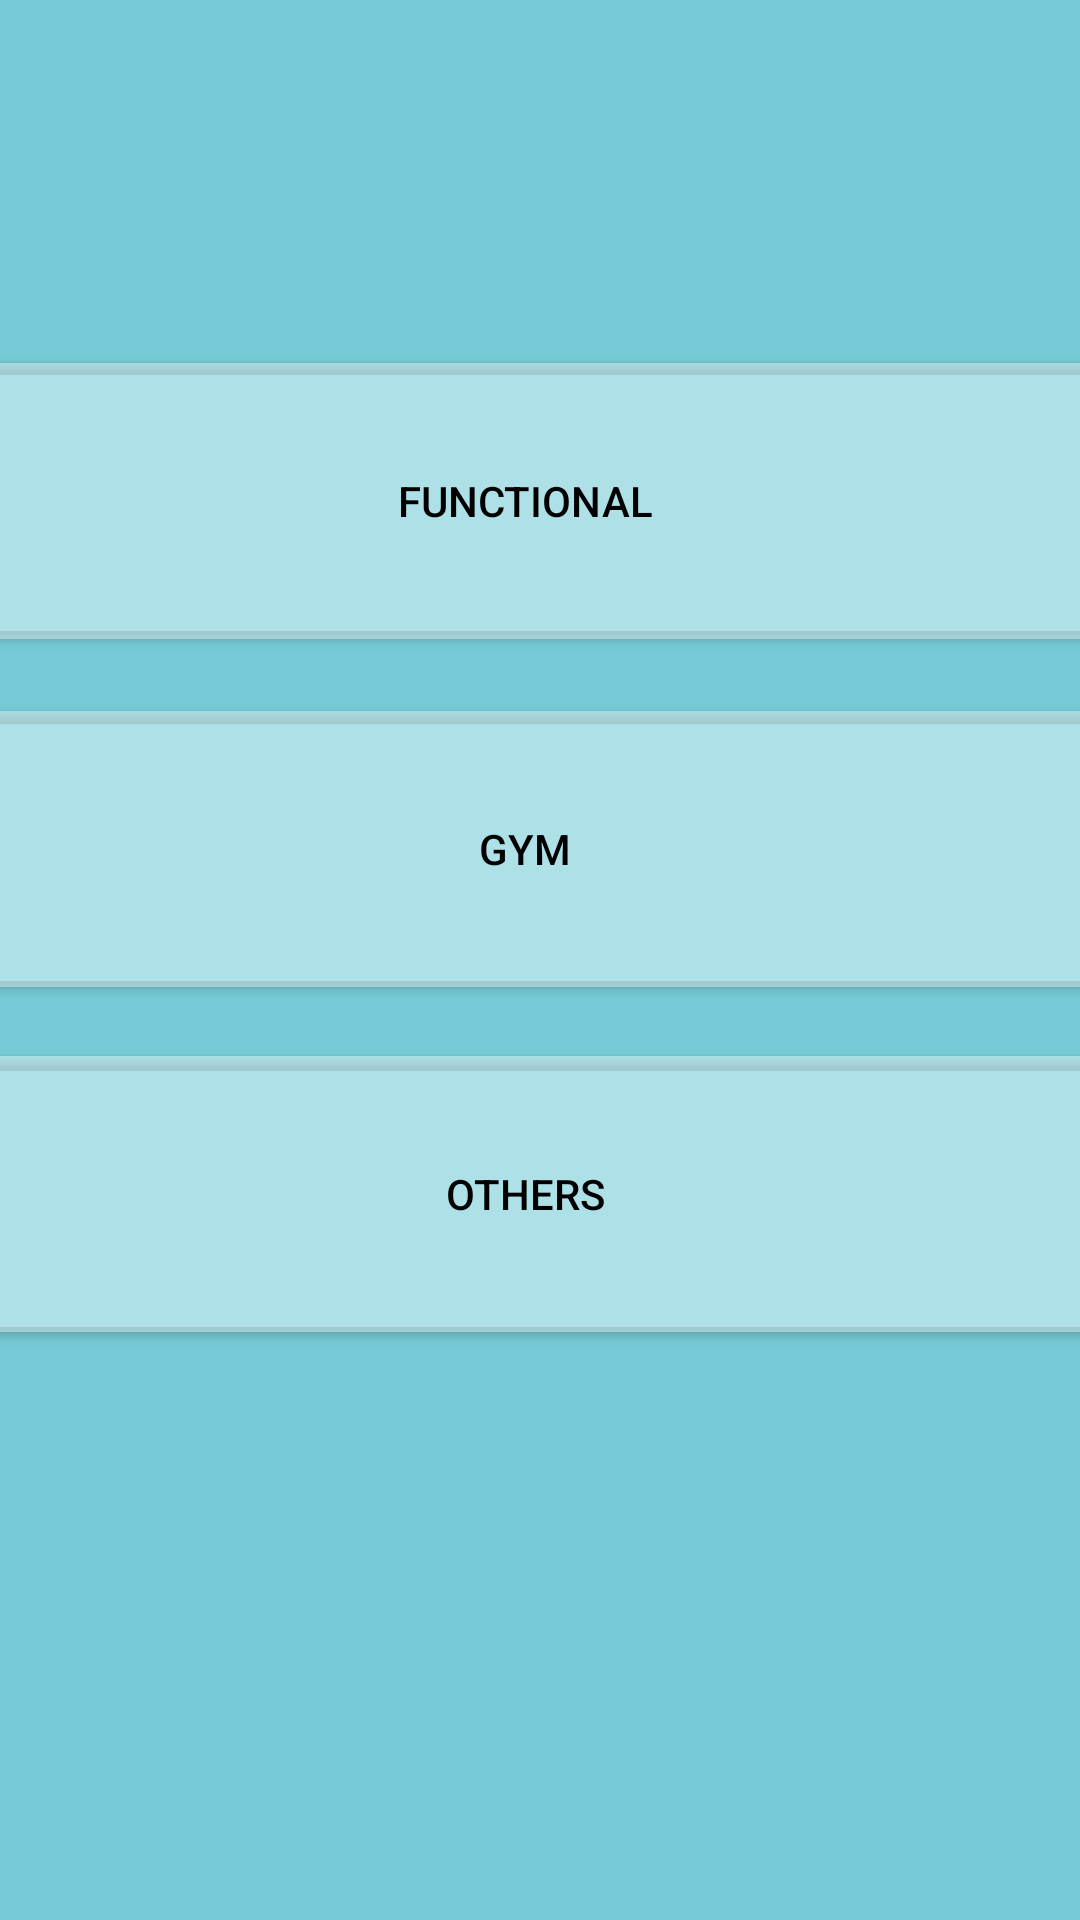

Android layout source for this screen:
<!-- AndroidManifest.xml: application theme Theme.Esporte -->
<!-- res/layout/activity_exercicio.xml -->
<?xml version="1.0" encoding="utf-8"?>
<androidx.constraintlayout.widget.ConstraintLayout xmlns:android="http://schemas.android.com/apk/res/android"
    xmlns:app="http://schemas.android.com/apk/res-auto"
    xmlns:tools="http://schemas.android.com/tools"
    android:layout_width="match_parent"
    android:layout_height="match_parent"
    android:background="#76CBD6"
    tools:context=".ExercicioActivity">

    <Button
        android:id="@+id/buttonExercise5"
        android:layout_width="388dp"
        android:layout_height="104dp"
        android:layout_marginTop="12dp"
        android:backgroundTint="#66FFFFFF"
        android:text="@string/button_exercise5"
        android:textColor="#000000"
        app:layout_constraintEnd_toEndOf="@+id/buttonExercise4"
        app:layout_constraintHorizontal_bias="0.0"
        app:layout_constraintStart_toStartOf="@+id/buttonExercise4"
        app:layout_constraintTop_toBottomOf="@+id/buttonExercise4" />

    <Button
        android:id="@+id/buttonExercise06"
        android:layout_width="388dp"
        android:layout_height="104dp"
        android:backgroundTint="#66FFFFFF"
        android:text="@string/button_exerciseT34"
        android:textColor="#000000"
        app:layout_constraintBottom_toBottomOf="parent"
        app:layout_constraintEnd_toEndOf="@+id/buttonExercise5"
        app:layout_constraintHorizontal_bias="0.0"
        app:layout_constraintStart_toStartOf="@+id/buttonExercise5"
        app:layout_constraintTop_toBottomOf="@+id/buttonExercise5"
        app:layout_constraintVertical_bias="0.055" />

    <Button
        android:id="@+id/buttonExercise4"
        android:layout_width="388dp"
        android:layout_height="104dp"
        android:layout_marginTop="115dp"
        android:backgroundTint="#66FFFFFF"
        android:text="@string/button_exercise4"
        android:textColor="#000000"
        app:layout_constraintEnd_toEndOf="parent"
        app:layout_constraintHorizontal_bias="0.695"
        app:layout_constraintStart_toStartOf="parent"
        app:layout_constraintTop_toTopOf="parent" />

</androidx.constraintlayout.widget.ConstraintLayout>
<!-- resources referenced by this layout -->
<resources>
  <string name="button_exercise4">Functional</string>
  <string name="button_exercise5">Gym </string>
  <string name="button_exerciseT34">Others</string>
  <style name="Theme.Esporte" parent="Theme.MaterialComponents.DayNight.DarkActionBar">
          
          <item name="colorPrimary">@color/purple_500</item>
          <item name="colorPrimaryVariant">@color/purple_700</item>
          <item name="colorOnPrimary">@color/white</item>
          
          <item name="colorSecondary">@color/teal_200</item>
          <item name="colorSecondaryVariant">@color/teal_700</item>
          <item name="colorOnSecondary">@color/black</item>
          
          <item name="android:statusBarColor">?attr/colorPrimaryVariant</item>
          
      </style>
  <!-- not gathered from this repository: default colours our renderer supplied (Android Studio template values) -->
  <color name="purple_500">#FF6200EE</color>
  <color name="purple_700">#FF3700B3</color>
  <color name="teal_200">#FF03DAC5</color>
  <color name="teal_700">#FF018786</color>
  <color name="black">#FF000000</color>
  <color name="white">#FFFFFFFF</color>
</resources>
